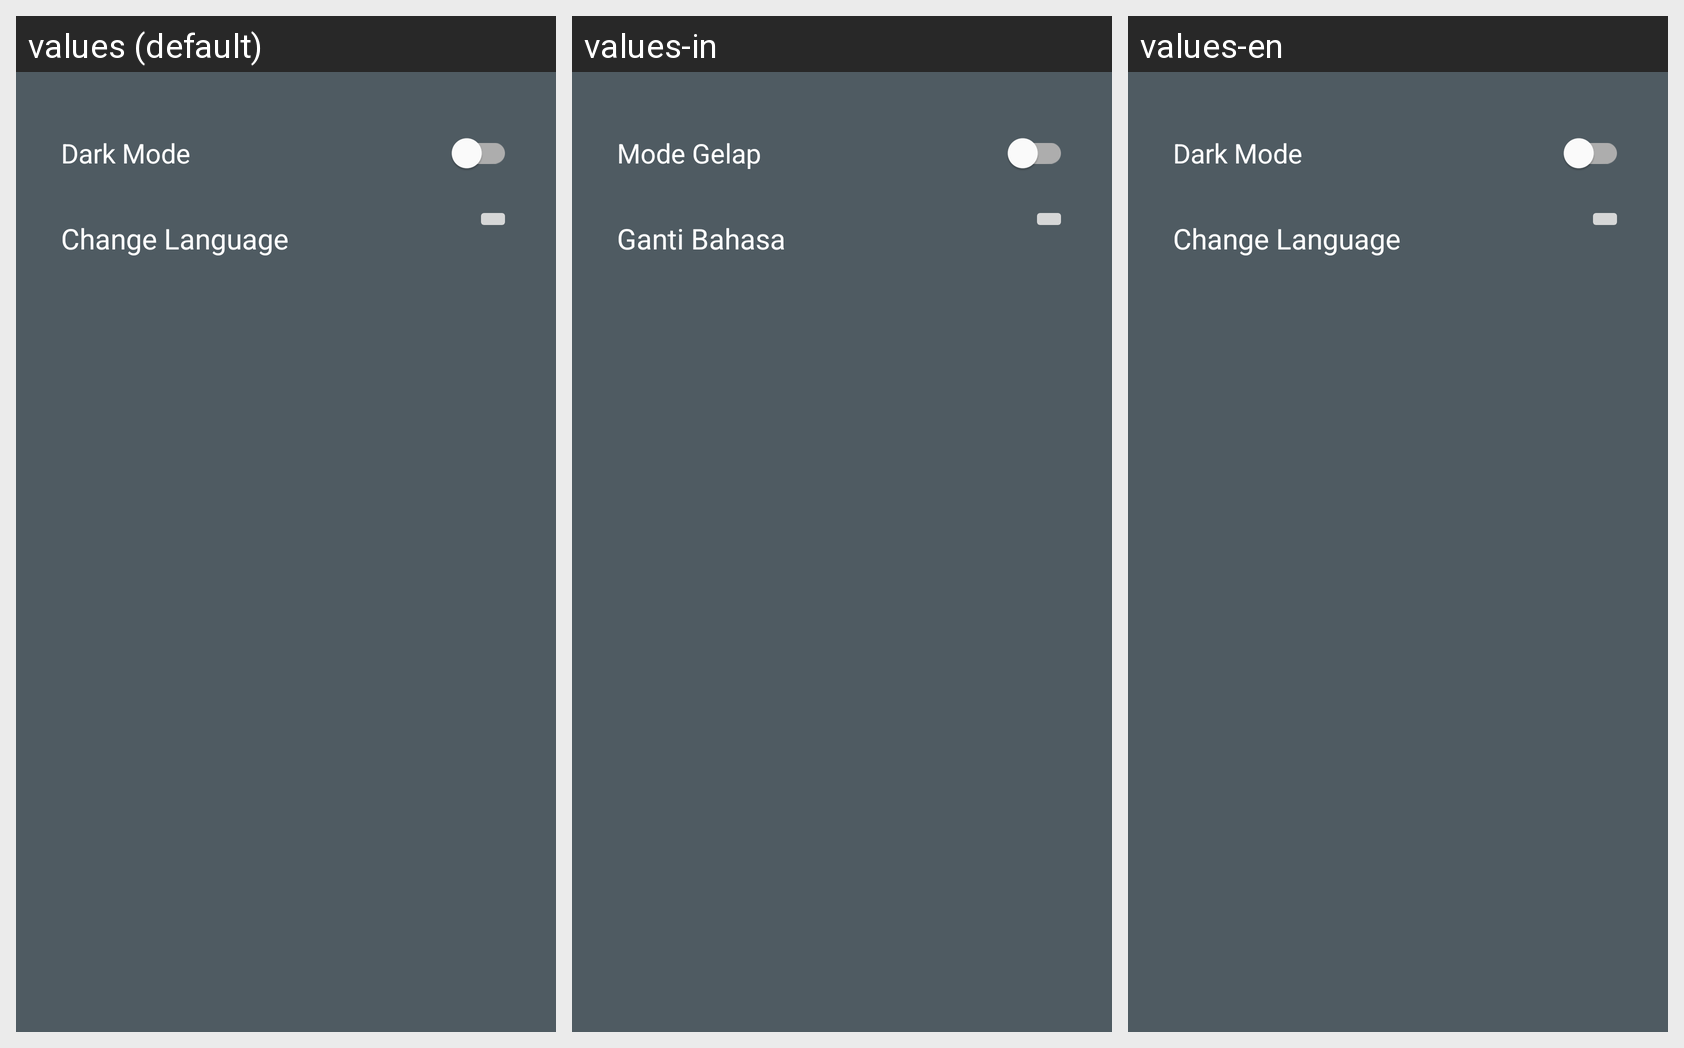

For this localized Android screen grid, give each drawn string resource with its value in every locale shown.
Android screen res/layout/activity_setting.xml rendered under 3 locales, left to right: values (default), values-in, values-en. Device: Nexus 5 (rendered at 1080×1920; each locale shown at half size, 540×960, under a caption strip naming it); theme Theme.GitHubUserApp.
Strings drawn on this screen, with the default value and each locale's value (text and hints the layout hard-codes, and strings that could not be matched under every locale, appear in the picture but are not listed):

dark_mode
  values: Dark Mode
  values-in: Mode Gelap
  values-en: Dark Mode

change_language
  values: Change Language
  values-in: Ganti Bahasa
  values-en: Change Language
